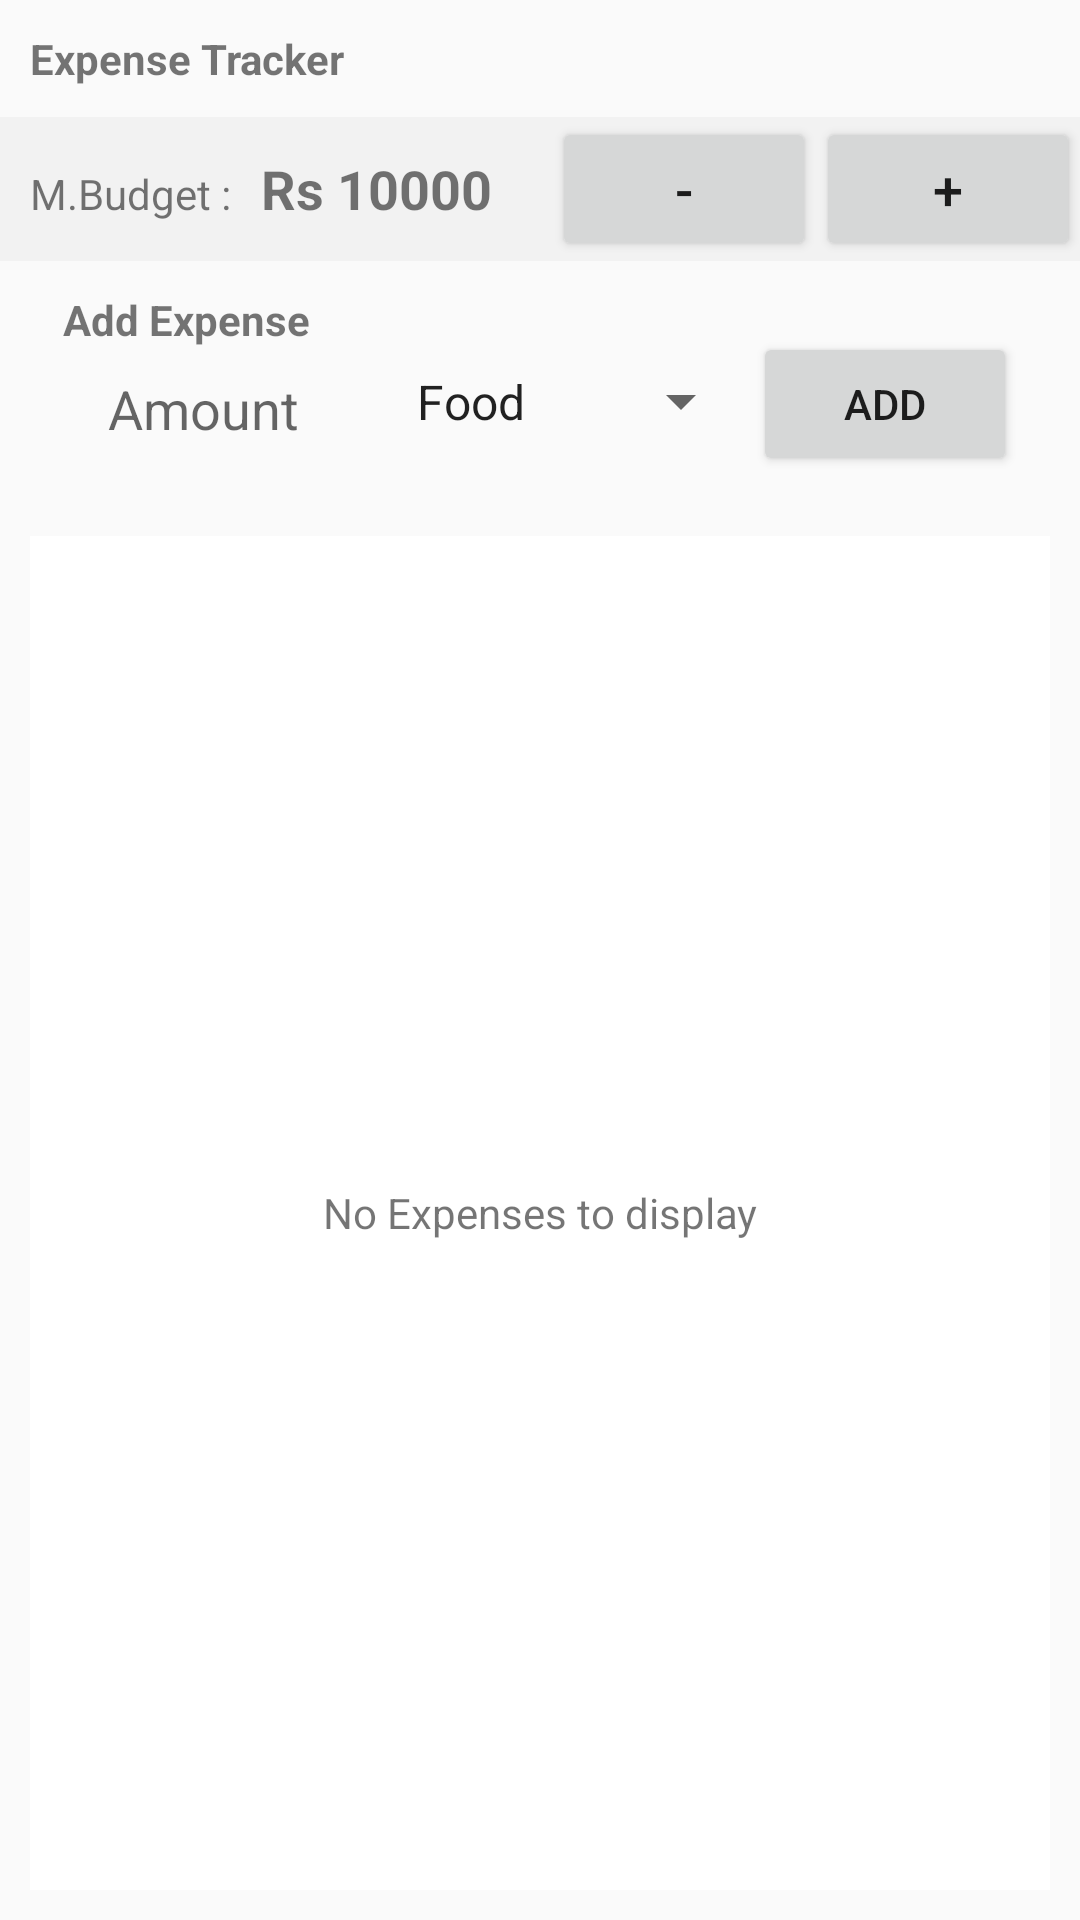

Android layout source for this screen:
<!-- AndroidManifest.xml: application theme AppTheme -->
<!-- res/layout/activity_main.xml -->
<?xml version="1.0" encoding="utf-8"?>
<RelativeLayout android:layout_height="match_parent" android:layout_width="match_parent"
    xmlns:android="http://schemas.android.com/apk/res/android" >


    <TextView
        android:id="@+id/textTitle"
        android:layout_width="match_parent"
        android:layout_height="wrap_content"
        android:padding="10dp"
        android:textStyle="bold"
        android:text="Expense Tracker"
        />

    <RelativeLayout
        android:id="@+id/budget_Area"
        android:layout_below="@+id/textTitle"
        android:layout_width="match_parent"
        android:background="#f2f2f2"
        android:layout_height="wrap_content">
        <TextView
            android:id="@+id/labelBudget"
            android:layout_width="wrap_content"
            android:layout_height="wrap_content"
            android:padding="10dp"
            android:layout_alignBaseline="@+id/btnAddToBudget"

            android:layout_alignParentStart="true"
            android:text="M.Budget :"/>
        <TextView
            android:id="@+id/textBudget"
            android:layout_toEndOf="@id/labelBudget"
            android:layout_alignBaseline="@+id/btnAddToBudget"
            android:layout_width="wrap_content"
            android:layout_height="wrap_content"
            android:textStyle="bold"
            android:textSize="18sp"
            android:text="Rs 10000"/>

        <Button
            android:layout_width="wrap_content"
            android:layout_height="wrap_content"
            android:text="+"
            android:layout_alignParentEnd="true"
            android:padding="3dp"
            android:textSize="18sp"
            android:id="@+id/btnAddToBudget"/>

        <Button
            android:layout_width="wrap_content"
            android:layout_height="wrap_content"
            android:text="-"
            android:padding="3dp"
            android:textSize="18sp"
            android:id="@+id/btnSubFromBudget"
            android:layout_toStartOf="@+id/btnAddToBudget"
            />
    </RelativeLayout>

    <RelativeLayout
        android:id="@+id/inputArea"
        android:layout_below="@id/budget_Area"
        android:layout_width="match_parent"
        android:padding="10dp"
        android:gravity="center"
        android:layout_height="wrap_content">

        <TextView
            android:id="@+id/labelExpense"
            android:layout_width="wrap_content"
            android:layout_height="wrap_content"
            android:textStyle="bold"

            android:text="Add Expense"
            />

        <EditText
            android:layout_below="@+id/labelExpense"
            android:id="@+id/text_Amount"
            android:layout_width="100dp"
            android:layout_height="wrap_content"
            android:hint="Amount"
            android:inputType="numberDecimal" />

        <Spinner
            android:id="@+id/dropdown_Expenses_category"
            android:layout_width="120dp"
            android:layout_height="45dp"
            android:layout_alignBottom="@+id/text_Amount"
            android:layout_marginStart="10dp"
            android:layout_toEndOf="@+id/text_Amount"
            android:entries="@array/spinnervals">


        </Spinner>


        <Button
            android:id="@+id/btnAddExpense"
            android:layout_toEndOf="@+id/dropdown_Expenses_category"
            android:layout_alignBaseline="@+id/dropdown_Expenses_category"
            android:layout_width="wrap_content"
            android:layout_height="wrap_content"
            android:text="Add"
            />
    </RelativeLayout>

<RelativeLayout
    android:layout_below="@+id/inputArea"
    android:layout_width="match_parent"
    android:layout_margin="10dp"
    android:layout_height="match_parent">

    <TextView
        android:id="@+id/txtNoExpensesToDisplay"
        android:layout_width="match_parent"
        android:layout_height="match_parent"
        android:gravity="center"
        android:background="#ffffff"
        android:text="No Expenses to display"/>

    <android.support.v7.widget.RecyclerView
        android:id="@+id/Recyclerview_main"
        android:layout_width="match_parent"
        android:layout_height="match_parent"
        >

    </android.support.v7.widget.RecyclerView>

</RelativeLayout>

</RelativeLayout>
<!-- resources referenced by this layout -->
<resources>
  <string-array name="spinnervals">
          <item>Food</item>
          <item>Transport</item>
          <item>Cloth</item>
          <item>Miscellaneous expenses</item>
      </string-array>
  <style name="AppTheme" parent="Base.Theme.AppCompat.Light.DarkActionBar">
          
          <item name="colorPrimary">@color/colorPrimary</item>
          <item name="colorPrimaryDark">@color/colorPrimaryDark</item>
          <item name="colorAccent">@color/colorAccent</item>
          <item name="editTextStyle">@style/App_EditTextStyle</item>
      </style>
  <color name="colorPrimary">#3F51B5</color>
  <color name="colorPrimaryDark">#303F9F</color>
  <color name="colorAccent">#FF4081</color>
  <style name="App_EditTextStyle" parent="@android:style/Widget.EditText">
          <item name="android:background">@drawable/txteditbackground</item>
          <item name="android:paddingLeft">15dp </item>
          <item name="android:paddingRight">15dp </item>
          <item name="android:paddingTop">8dp </item>
          <item name="android:paddingBottom">8dp </item>
          <item name="android:textColor">@android:color/black </item>
      </style>
</resources>
